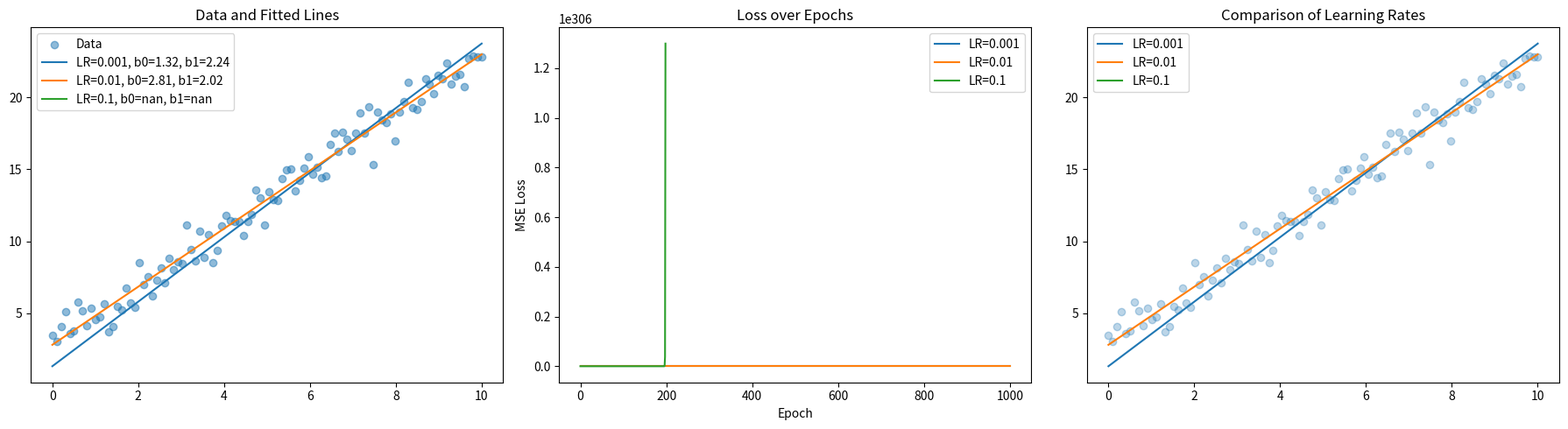

This figure's Python source:
import matplotlib.pyplot as plt
import numpy as np

class LinearRegression:
    def __init__(self, learning_rate=0.01, epochs=1000):
        self.lr = learning_rate
        self.epochs = epochs
        self.beta0 = 0  # intercept
        self.beta1 = 0  # slope
        self.losses = []

    def fit(self, X, y):
        N = len(X)
        self.losses = []
        for epoch in range(self.epochs):
            # Forward pass
            y_pred = self.beta0 + self.beta1 * X
            # Compute loss
            loss = np.mean((y - y_pred) ** 2)
            self.losses.append(loss)
            # Compute gradients
            d_beta0 = -2 * np.mean(y - y_pred)
            d_beta1 = -2 * np.mean((y - y_pred) * X)
            # Update parameters
            self.beta0 -= self.lr * d_beta0
            self.beta1 -= self.lr * d_beta1

    def predict(self, X):
        return self.beta0 + self.beta1 * X

# Generate synthetic data
np.random.seed(42)
X = np.linspace(0, 10, 100)
y = 3 + 2 * X + np.random.randn(100)  # True: beta0=3, beta1=2

# Fit models with different learning rates
learning_rates = [0.001, 0.01, 0.1]
models = []

plt.figure(figsize=(18, 5))

# 1. Scatter plot with fitted lines
plt.subplot(1, 3, 1)
plt.scatter(X, y, alpha=0.5, label='Data')
for lr in learning_rates:
    model = LinearRegression(learning_rate=lr, epochs=1000)
    model.fit(X, y)
    models.append(model)
    plt.plot(X, model.predict(X), label=f'LR={lr}, b0={model.beta0:.2f}, b1={model.beta1:.2f}')
plt.title('Data and Fitted Lines')
plt.legend()

# 2. Loss curves over epochs
plt.subplot(1, 3, 2)
for model, lr in zip(models, learning_rates):
    plt.plot(model.losses, label=f'LR={lr}')
plt.title('Loss over Epochs')
plt.xlabel('Epoch')
plt.ylabel('MSE Loss')
plt.legend()

# 3. Comparison of final predictions (scatter)
plt.subplot(1, 3, 3)
for model, lr in zip(models, learning_rates):
    plt.plot(X, model.predict(X), label=f'LR={lr}')
plt.scatter(X, y, alpha=0.3)
plt.title('Comparison of Learning Rates')
plt.legend()

plt.tight_layout()
plt.show()

# Report learned parameters
for lr, model in zip(learning_rates, models):
    print(f"Learning rate {lr}: beta0={model.beta0:.2f}, beta1={model.beta1:.2f} (True: beta0=3, beta1=2)")
